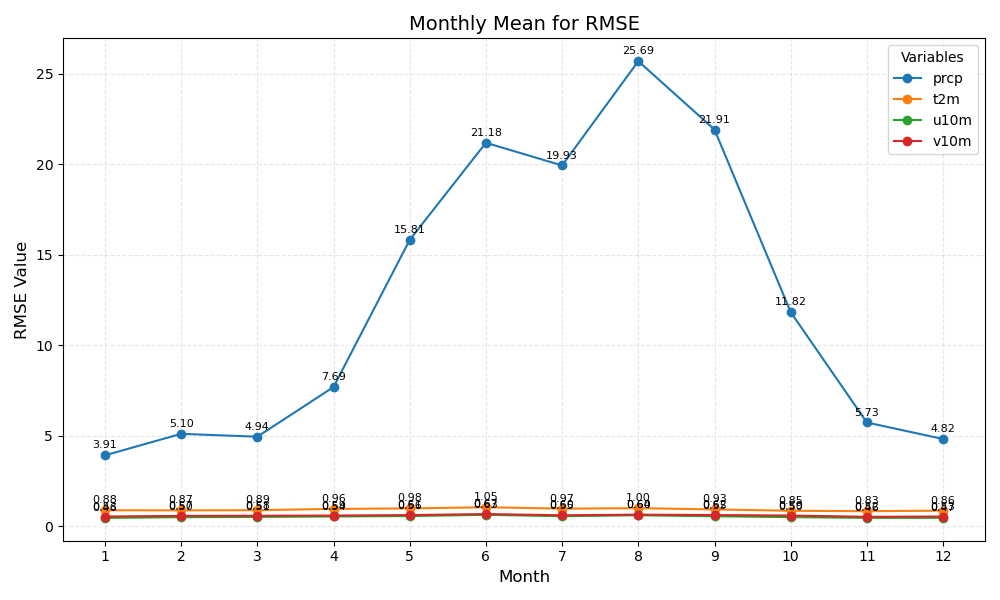

The table this chart was drawn from, first rows:
month	prcp	t2m	u10m	v10m
1	3.91	0.88	0.46	0.53
2	5.10	0.87	0.50	0.57
3	4.94	0.89	0.51	0.58
4	7.69	0.96	0.54	0.59
5	15.81	0.98	0.56	0.61
6	21.18	1.05	0.63	0.67
7	19.93	0.97	0.55	0.60
8	25.69	1.00	0.60	0.64
9	21.91	0.93	0.55	0.62
10	11.82	0.85	0.50	0.59
11	5.73	0.83	0.46	0.52
12	4.82	0.86	0.47	0.53
